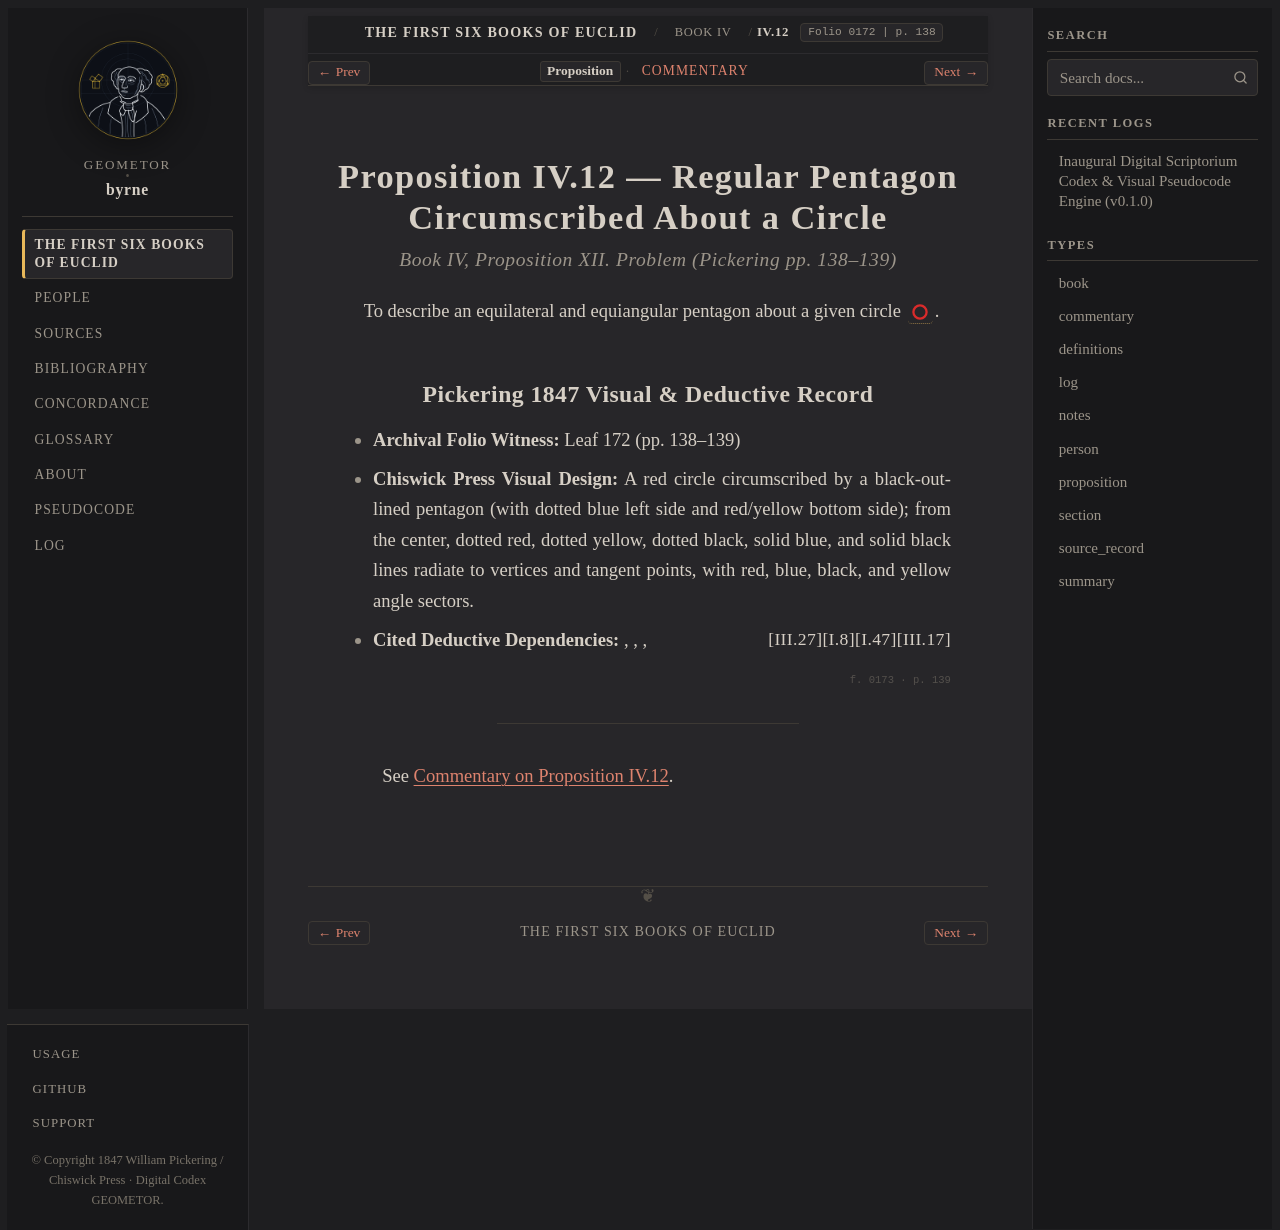

repository: geometor/byrne · page: coloured_euclid/book-iv/12/index.html · generator: sphinx

:canonical_id: IV.12
:book: IV
:proposition: 12
:order: 12
:type: proposition
:title: Proposition IV.12 — Regular Pentagon Circumscribed About a Circle
:folio: 0172
:page: 138

.. _byrne-iv-12:

.. folio:: 0172
   :page: 138

Proposition IV.12 — Regular Pentagon Circumscribed About a Circle
=================================================================

.. rubric:: Book IV, Proposition XII. Problem (*Pickering pp. 138–139*)

To describe an equilateral and equiangular pentagon about a given circle :byrne-circle:`red`.

Pickering 1847 Visual & Deductive Record
----------------------------------------

* **Archival Folio Witness:** Leaf 172 (pp. 138–139)
* **Chiswick Press Visual Design:** A red circle circumscribed by a black-outlined pentagon (with dotted blue left side and red/yellow bottom side); from the center, dotted red, dotted yellow, dotted black, solid blue, and solid black lines radiate to vertices and tangent points, with red, blue, black, and yellow angle sectors.
* **Cited Deductive Dependencies:** :just:`III.17`, :just:`I.47`, :just:`I.8`, :just:`III.27`

.. folio:: 0173
   :page: 139

----

See :ref:`Commentary on Proposition IV.12 <byrne-iv-12-commentary>`.

.. toctree::
   :hidden:

   commentary
